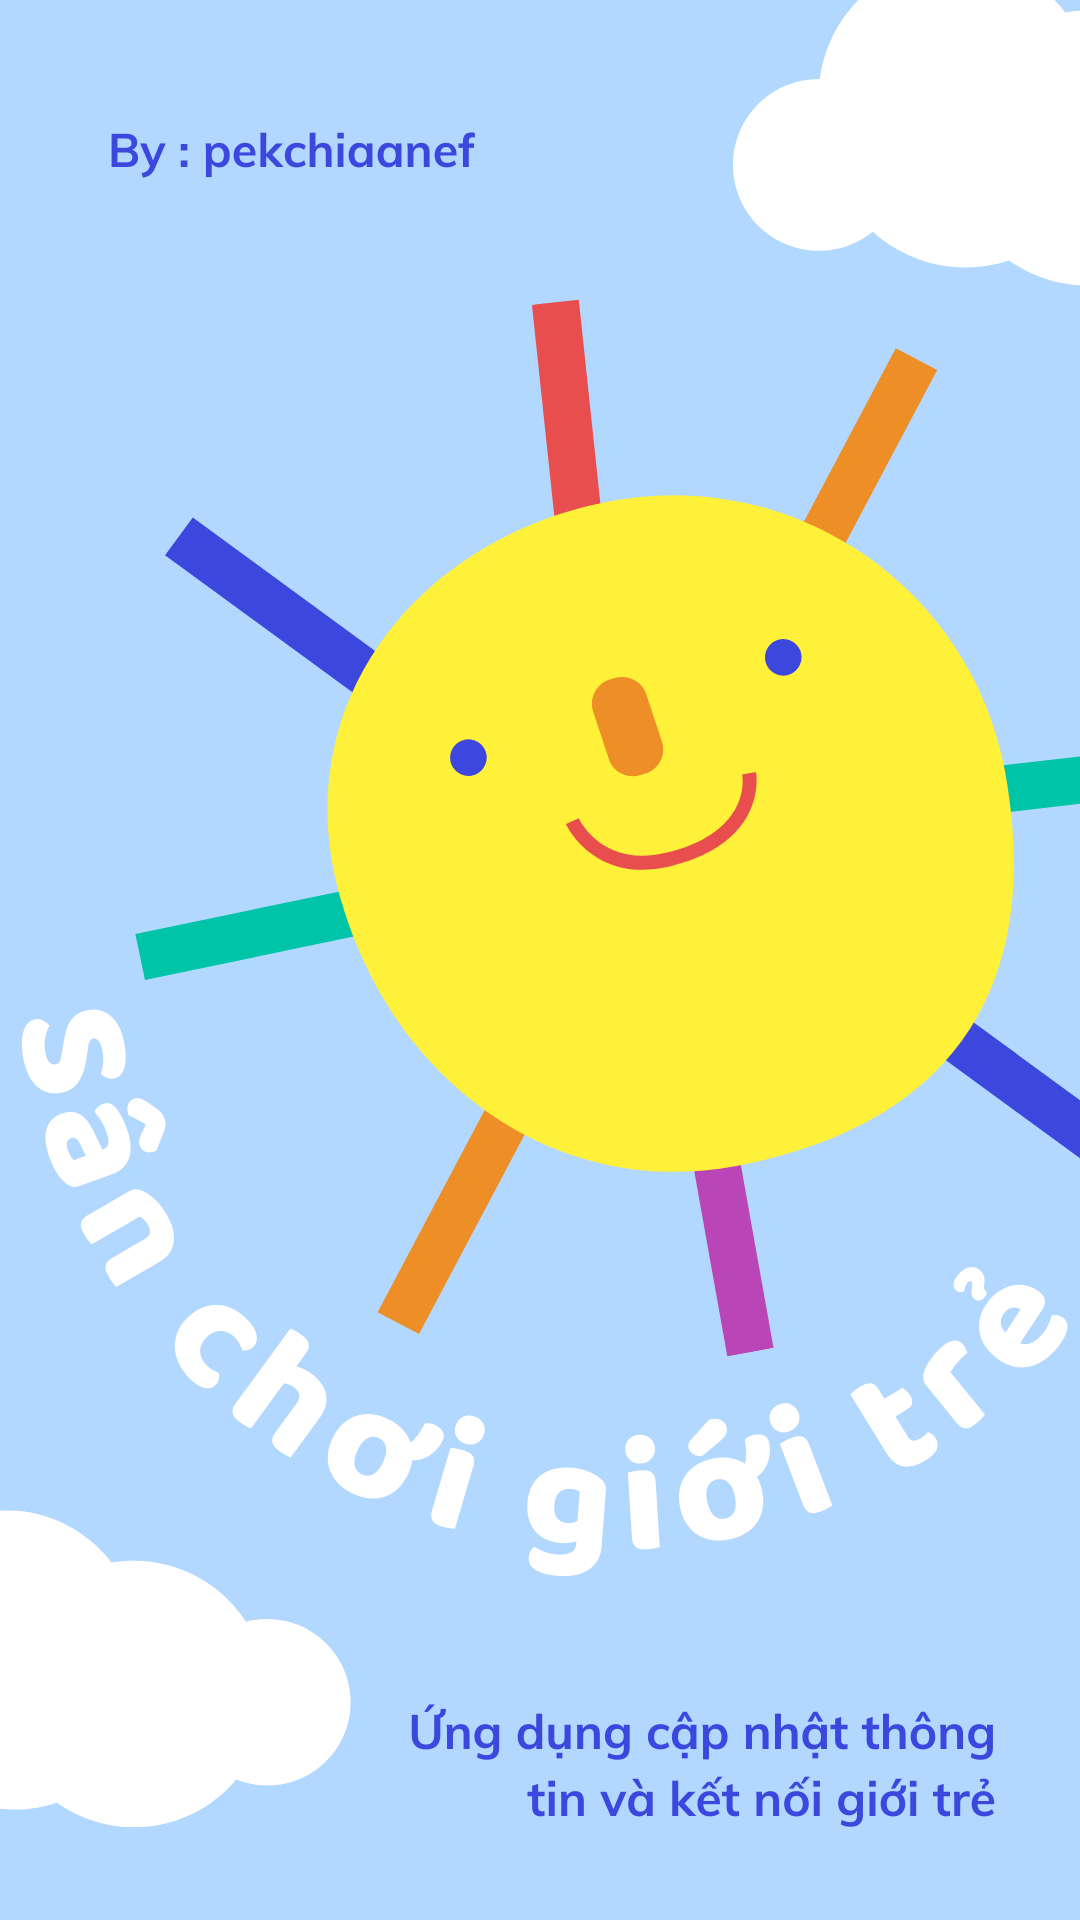

The Android layout XML behind this screen, and the referenced resources:
<!-- AndroidManifest.xml: application theme Theme.AppCompat.Light -->
<!-- res/layout/activity_main.xml -->
<?xml version="1.0" encoding="utf-8"?>
<LinearLayout

    xmlns:android="http://schemas.android.com/apk/res/android"
    xmlns:tools="http://schemas.android.com/tools"
    android:layout_width="match_parent"
    android:layout_height="match_parent"
    tools:context=".MainActivity"
    android:orientation="vertical"
    android:gravity="center_horizontal"
    android:background="@drawable/sanchoi_loading_screen"
    >



</LinearLayout>
<!-- resources referenced by this layout -->
<resources>
  <!-- drawable sanchoi_loading_screen: png bitmap (drawable, 124477 bytes) -->
</resources>
